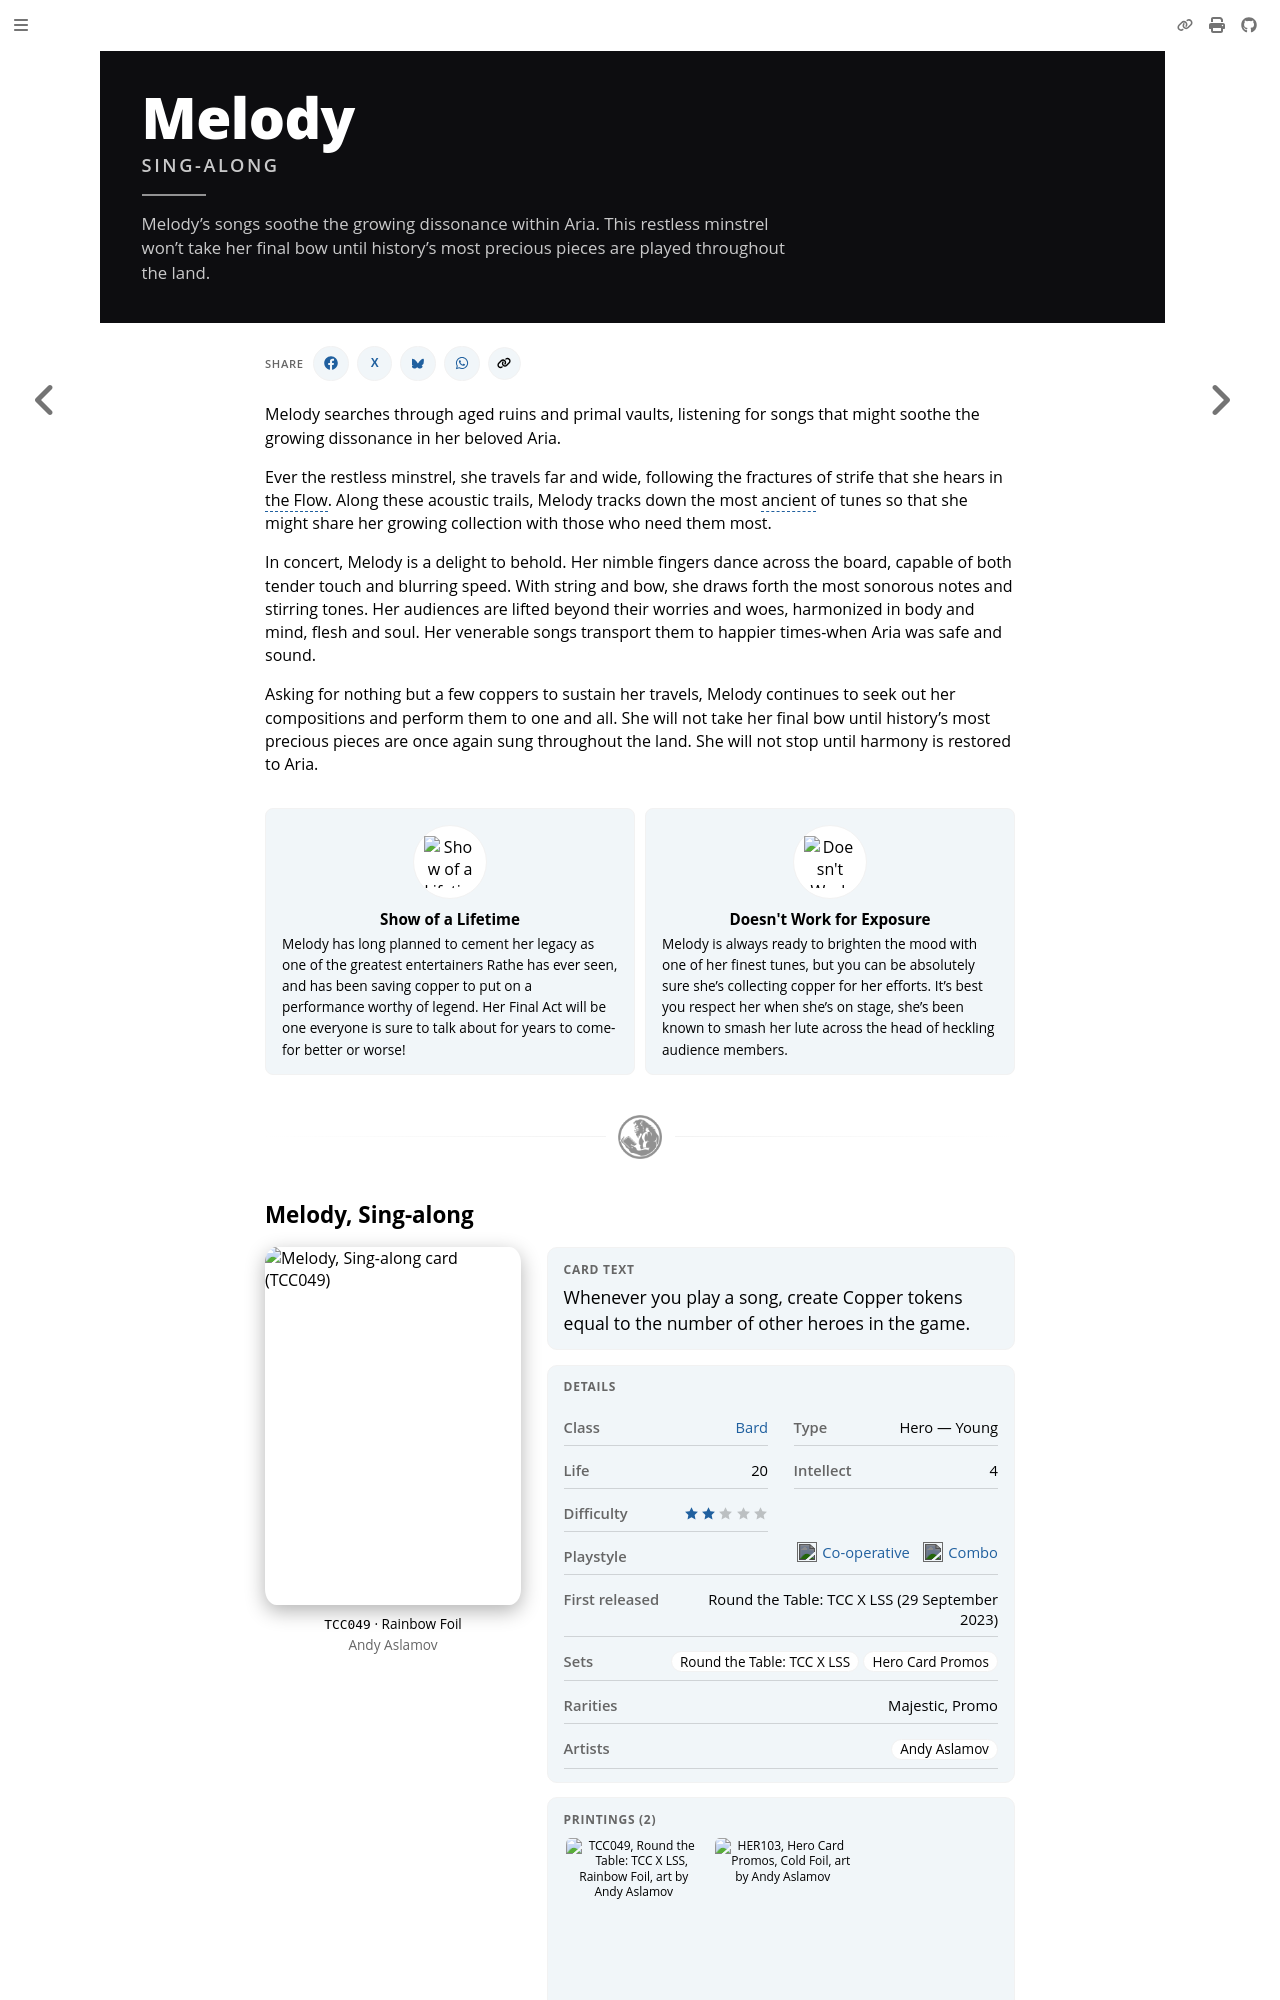

repository: nathaneastwood/fablore · page: heroes-of-rathe/melody-about.html · generator: mdbook

# Melody, Sing-along

:::hero-blurb
Melody’s songs soothe the growing dissonance within Aria. This restless minstrel won’t take her final bow until history’s most precious pieces are played throughout the land.
:::

<video width="100%" height="100%" controls autoplay muted loop playsinline>
  <source src="https://d2hl7maqck52px.cloudfront.net/heroes-of-rathe/melody.mp4" type="video/mp4">
</video>

Melody searches through aged ruins and primal vaults, listening for songs that might soothe the growing dissonance in her beloved Aria.

Ever the restless minstrel, she travels far and wide, following the fractures of strife that she hears in the Flow. Along these acoustic trails, Melody tracks down the most ancient of tunes so that she might share her growing collection with those who need them most.

In concert, Melody is a delight to behold. Her nimble fingers dance across the board, capable of both tender touch and blurring speed. With string and bow, she draws forth the most sonorous notes and stirring tones. Her audiences are lifted beyond their worries and woes, harmonized in body and mind, flesh and soul. Her venerable songs transport them to happier times-when Aria was safe and sound.

Asking for nothing but a few coppers to sustain her travels, Melody continues to seek out her compositions and perform them to one and all. She will not take her final bow until history's most precious pieces are once again sung throughout the land. She will not stop until harmony is restored to Aria.
